Run: headless pygame with SDL's dummy video driver; simulated clock (each Clock.tick advances the game by its frame time, no real sleeping); random seed 0; keys injected as events and as key.get_pressed() state; mouse plan: one left click at the window centre at the start of phase 2, then a move to the lower-right quarter at the start of phase 3.
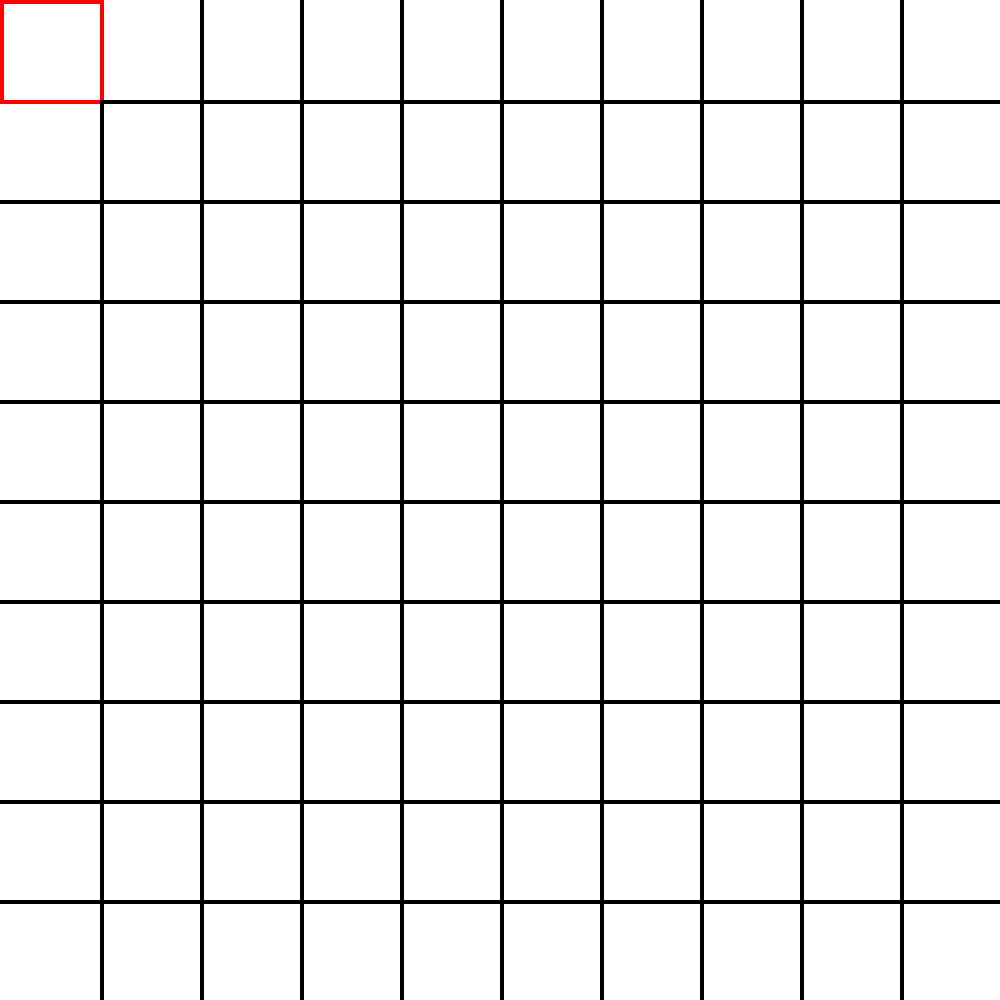
Frame 1 of 4 · flips 1–60 · no input
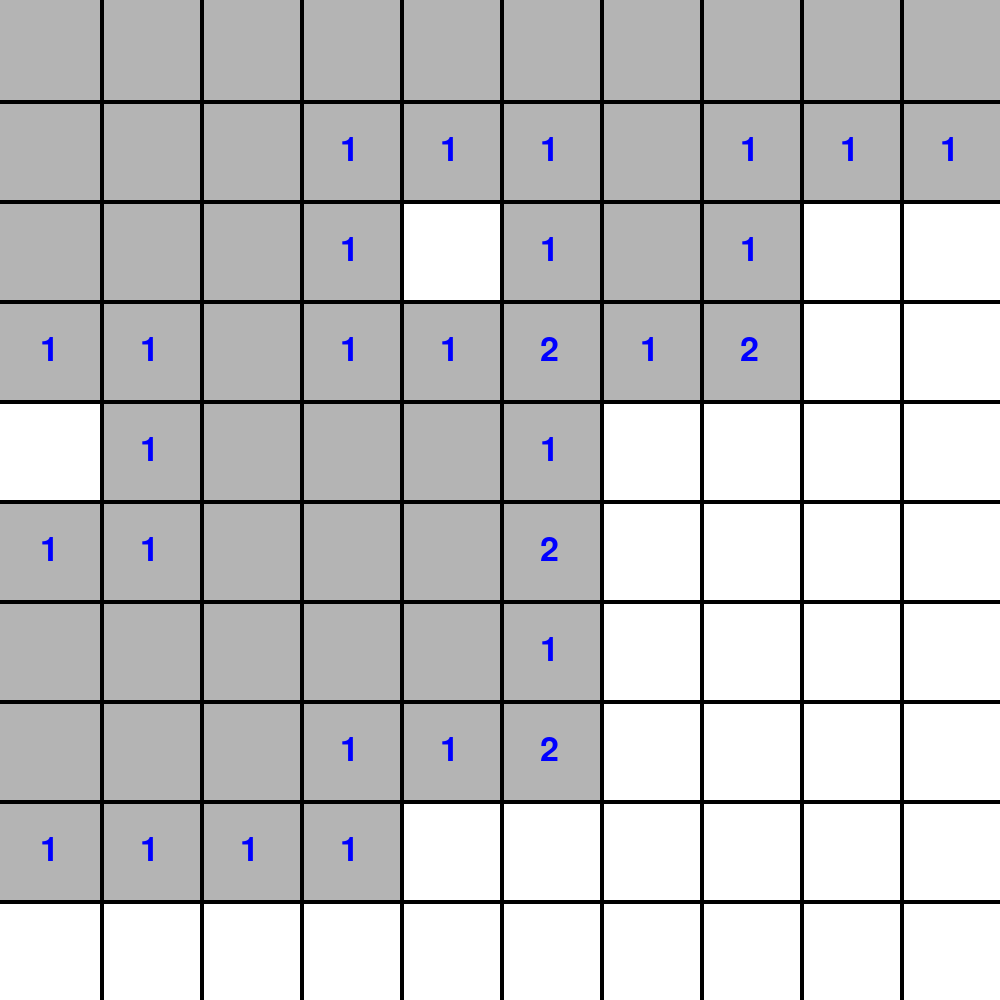
Frame 2 of 4 · flips 61–180 · clicked the window centre · tapped SPACE, RETURN · held RIGHT (→), D
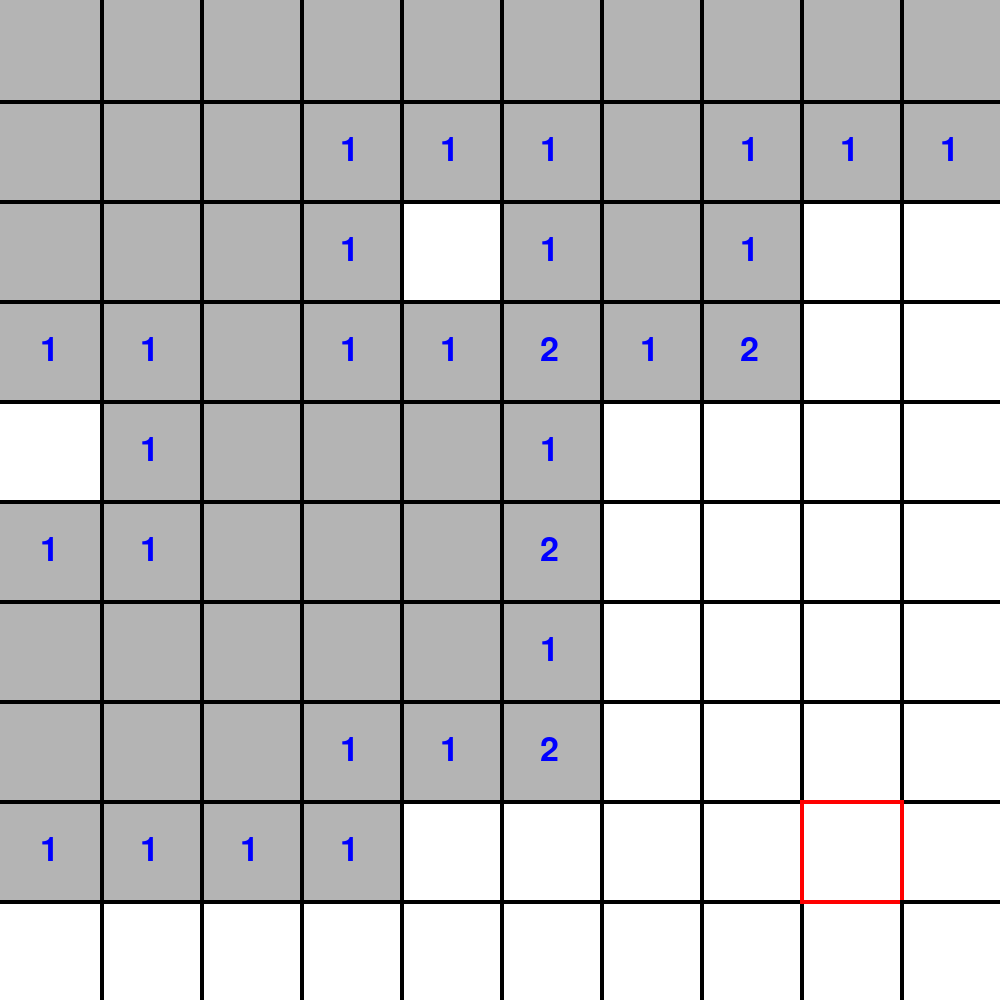
Frame 3 of 4 · flips 181–300 · moved the mouse to the lower-right quarter · held DOWN (↓), S
Frame 4 of 4 · flips 301–420 · held LEFT (←), A, UP (↑), W · screen unchanged from frame 3, image omitted

The pygame program that drew these frames:

import pygame
import random as rd
pygame.init()

WIDTH, HEIGHT = 1000, 1000
WIN = pygame.display.set_mode((WIDTH, HEIGHT))
pygame.display.set_caption("Mines by Arthur bg")

FPS = 60
GRAY, BLACK, WHITE, RED, ORANGE, YELLOW, GREEN, BLUE, PURPLE, GOLD = (180, 180, 180), (0, 0, 0), (255, 255, 255), (255, 0, 0), (255, 123, 0), (255, 255, 0), (0, 150, 0), (0, 0, 255), (255, 0, 255), (255, 200, 0)
font = "garamond"
MAIN_FONT = pygame.font.SysFont(font, 50)
END_FONT = pygame.font.SysFont(font, 200)
MENU_FONT = pygame.font.SysFont(font, 75)

#   |‾‾‾‾‾‾‾‾‾‾‾‾‾‾‾‾‾‾‾‾‾‾‾‾‾‾‾|
#   |         GRID CODE         |
#   |   1 to 8 : n mines nearby |
#   |   0      : nothing        |
#   |   -1     : mine           |
#   |   -2     : not searched   |
#   |   -3     : flag           |
#   |___________________________|


def grid_gen() :
    mines = set()
    for _ in range(10) :
        mine = (rd.randrange(0, 1000, 100), rd.randrange(0, 1000, 100))
        while mine in mines :
            mine = (rd.randrange(0, 1000, 100), rd.randrange(0, 1000, 100))
        mines.add(mine)
    grid = {}
    for x in range(0, 1000, 100) :
        for y in range(0, 1000, 100) :
            cell = (x, y)
            if cell in mines :
                grid[cell] = -1
            else :
                v = cell
                count = 0
                if (v[0] - 100, v[1] - 100) in mines :
                    count += 1
                if (v[0], v[1] - 100) in mines :
                    count += 1
                if (v[0] + 100, v[1] - 100) in mines :
                    count += 1
                if (v[0] - 100, v[1] + 100) in mines :
                    count += 1
                if (v[0], v[1] + 100) in mines :
                    count += 1
                if (v[0] + 100, v[1] + 100) in mines :
                    count += 1
                if (v[0] - 100, v[1]) in mines :
                    count += 1
                if (v[0] + 100, v[1]) in mines :
                    count += 1
                grid[cell] = count
    return(grid)
   
def draw(win, selected_cell, grid, discovered, end = 0, update = True, color_filter = (0, 0, 0) ) :
   
    # end = 0 : not finished yet
    # end = 1 : win
    # end = 2 : loss
   
    pygame.draw.rect(win, GRAY, (0, 0, WIDTH, HEIGHT))
   
    for v in grid :
        if grid[v] == 0 :
            pygame.draw.rect(win, GRAY, (v[0], v[1], 100, 100))
        elif grid[v] == -1 :
            pygame.draw.circle(win, ORANGE, (v[0] + 50, v[1] + 50), 50)
        elif grid[v] == -2 :
            pygame.draw.rect(win, WHITE, (v[0], v[1], 100, 100))
        elif grid[v] == -3 :
            pygame.draw.rect(win, RED, (v[0] + 10, v[1] + 10, 80, 50))
            pygame.draw.rect(win, WHITE, (v[0] + 10, v[1] + 60, 10, 30))
        elif grid[v] > 0 :
            cell_value = MAIN_FONT.render(str(grid[v]), 1, BLUE)
            win.blit(cell_value, (v[0] + (100 - cell_value.get_width()) // 2, v[1] + (100 - cell_value.get_height()) // 2))
       
    for x in range(100, 1000, 100):
        pygame.draw.rect(win, BLACK, (x, 0, 4, HEIGHT))
    for y in range(100, 1000, 100):
        pygame.draw.rect(win, BLACK, (0, y, WIDTH, 4))
   
    if selected_cell not in discovered :
        pygame.draw.rect(win, RED, (selected_cell[0], selected_cell[1], 100, 4))
        pygame.draw.rect(win, RED, (selected_cell[0], selected_cell[1] + 100, 100, 4))
        pygame.draw.rect(win, RED, (selected_cell[0], selected_cell[1], 4, 100))
        pygame.draw.rect(win, RED, (selected_cell[0] + 100, selected_cell[1], 4, 100))
   
    if end != 0 :
        if end == 1 :
            ending_text = END_FONT.render("You win !", 1, GOLD)
        else :
            ending_text = END_FONT.render("You lose !", 1, GREEN)
        win.blit(ending_text, (WIDTH // 2 - ending_text.get_width() // 2,HEIGHT // 2 - ending_text.get_height() // 2))
   
    if update :
        pygame.display.update()
   
def reveal(selected_cell, g1, g2, discovered) :
    content = g1[selected_cell]
    if content > 0 :
        g2[selected_cell] = g1[selected_cell]
        discovered.add(selected_cell)
        return 0
    elif content == 0 :
        revealed_cells = set()
        revealed_cells.add(selected_cell)
        tracing = set()
        tracing.add(selected_cell)
        while tracing != set() :
            tmp = set()
            for v in tracing :
                tmp.add((v[0] + 100, v[1]))
                tmp.add((v[0] - 100, v[1]))
                tmp.add((v[0], v[1] + 100))
                tmp.add((v[0], v[1] - 100))
                tmp.add((v[0] + 100, v[1] + 100))
                tmp.add((v[0] + 100, v[1] - 100))
                tmp.add((v[0] - 100, v[1] + 100))
                tmp.add((v[0] - 100, v[1] - 100))
            tracing = set()
            for v in tmp :
                if v[0] < 1000 and v[0] > - 100 :
                    if v[1] < 1000 and v[1] > -100 :
                        if v not in revealed_cells :
                            if g1[v] != -1 :
                                revealed_cells.add(v)
                                if g1[v] == 0 :
                                    tracing.add(v)
                     
        for cell in revealed_cells :
            g2[cell] = g1[cell]
            discovered.add(cell)
        return 0
    elif content == -1 :
        g2[selected_cell] = g1[selected_cell]
        discovered.add(selected_cell)
        return -1

def flag(cell, grid) :
    if grid[cell] == -3 :
        grid[cell] = -2
    else :
        grid[cell] = -3


def ending_menu(grid) :
    running = True
    clock = pygame.time.Clock()
   
    while running :
        clock.tick(FPS)
       
        mouse_state = pygame.mouse.get_pressed()
        mouse_pos = pygame.mouse.get_pos()
        events = pygame.event.get()
       
        #   Menu ids
        #   0 = None
        #   1 = Play again
        #   2 = Quit
       
        selected_menu = 0
       
        x = mouse_pos[0]
        y = mouse_pos[1]
       
        if x > 300 and x < 700 and y > 375 and y < 475 :
            selected_menu = 1
        elif x > 300 and x < 700 and y > 525 and y < 625 :
            selected_menu = 2
       
        for event in events :
            if event.type == pygame.QUIT :
                running = False
                break
            if event.type == pygame.MOUSEBUTTONUP :
                if selected_menu == 1 :
                    main()
                    running = False
                    break
                elif selected_menu == 2 :
                    running = False
                    break
           
           
        selected_cell = (mouse_pos[0] // 100 * 100, mouse_pos[1] // 100 * 100)
        draw(WIN, selected_cell, grid, {selected_cell}, 0, False)
       
        pygame.draw.rect(WIN, YELLOW, (300, 375, 400, 100))
        pygame.draw.rect(WIN, BLACK, (310, 385, 380, 80))
        end_menu_text_1 = MENU_FONT.render("Play again", 1, WHITE)
        WIN.blit(end_menu_text_1, (310 + (380 - end_menu_text_1.get_width()) // 2, 385 + (80 - end_menu_text_1.get_height()) // 2))
        pygame.draw.rect(WIN, YELLOW, (300, 525, 400, 100))
        pygame.draw.rect(WIN, BLACK, (310, 535, 380, 80))
        end_menu_text_2 = MENU_FONT.render("Quit", 1, WHITE)
        WIN.blit(end_menu_text_2, (310 + (380 - end_menu_text_2.get_width()) // 2, 535 + (40 - end_menu_text_2.get_height() // 2)))
        pygame.display.update()

def main() :
    running = True
    clock = pygame.time.Clock()
    grid = grid_gen()
    discovered = set()
    discovered_g = {}
    for v in grid :
        discovered_g[v] = -2
    status = 0

    while running :
        clock.tick(FPS)    
       
        mouse_state = pygame.mouse.get_pressed()
        mouse_pos = pygame.mouse.get_pos()
        events = pygame.event.get()

        for event in events:
            if event.type == pygame.QUIT :
                running = False
                break
            if event.type == pygame.MOUSEBUTTONUP :      
                if mouse_state[0] :
                    status = reveal(selected_cell, grid, discovered_g, discovered)
                if mouse_state[2] :
                    if selected_cell not in discovered :
                        flag(selected_cell, discovered_g)      
       
        selected_cell = (mouse_pos[0] // 100 * 100, mouse_pos[1] // 100 * 100)
       
        draw(WIN, selected_cell, discovered_g, discovered)
       
        if len(discovered) == 90 :
            status = 1
       
        if status == 1 :
            draw(WIN, selected_cell, discovered_g, discovered, 1)
            pygame.time.delay(3000)
            running = False
            ending_menu(discovered_g)
            running = False
            break
        elif status == -1 :
            draw(WIN, selected_cell, discovered_g, discovered, -1)
            pygame.time.delay(3000)
            running = False
            ending_menu(discovered_g)
            running = False
            break

if __name__ == "__main__" :
    main()
    pygame.quit()
